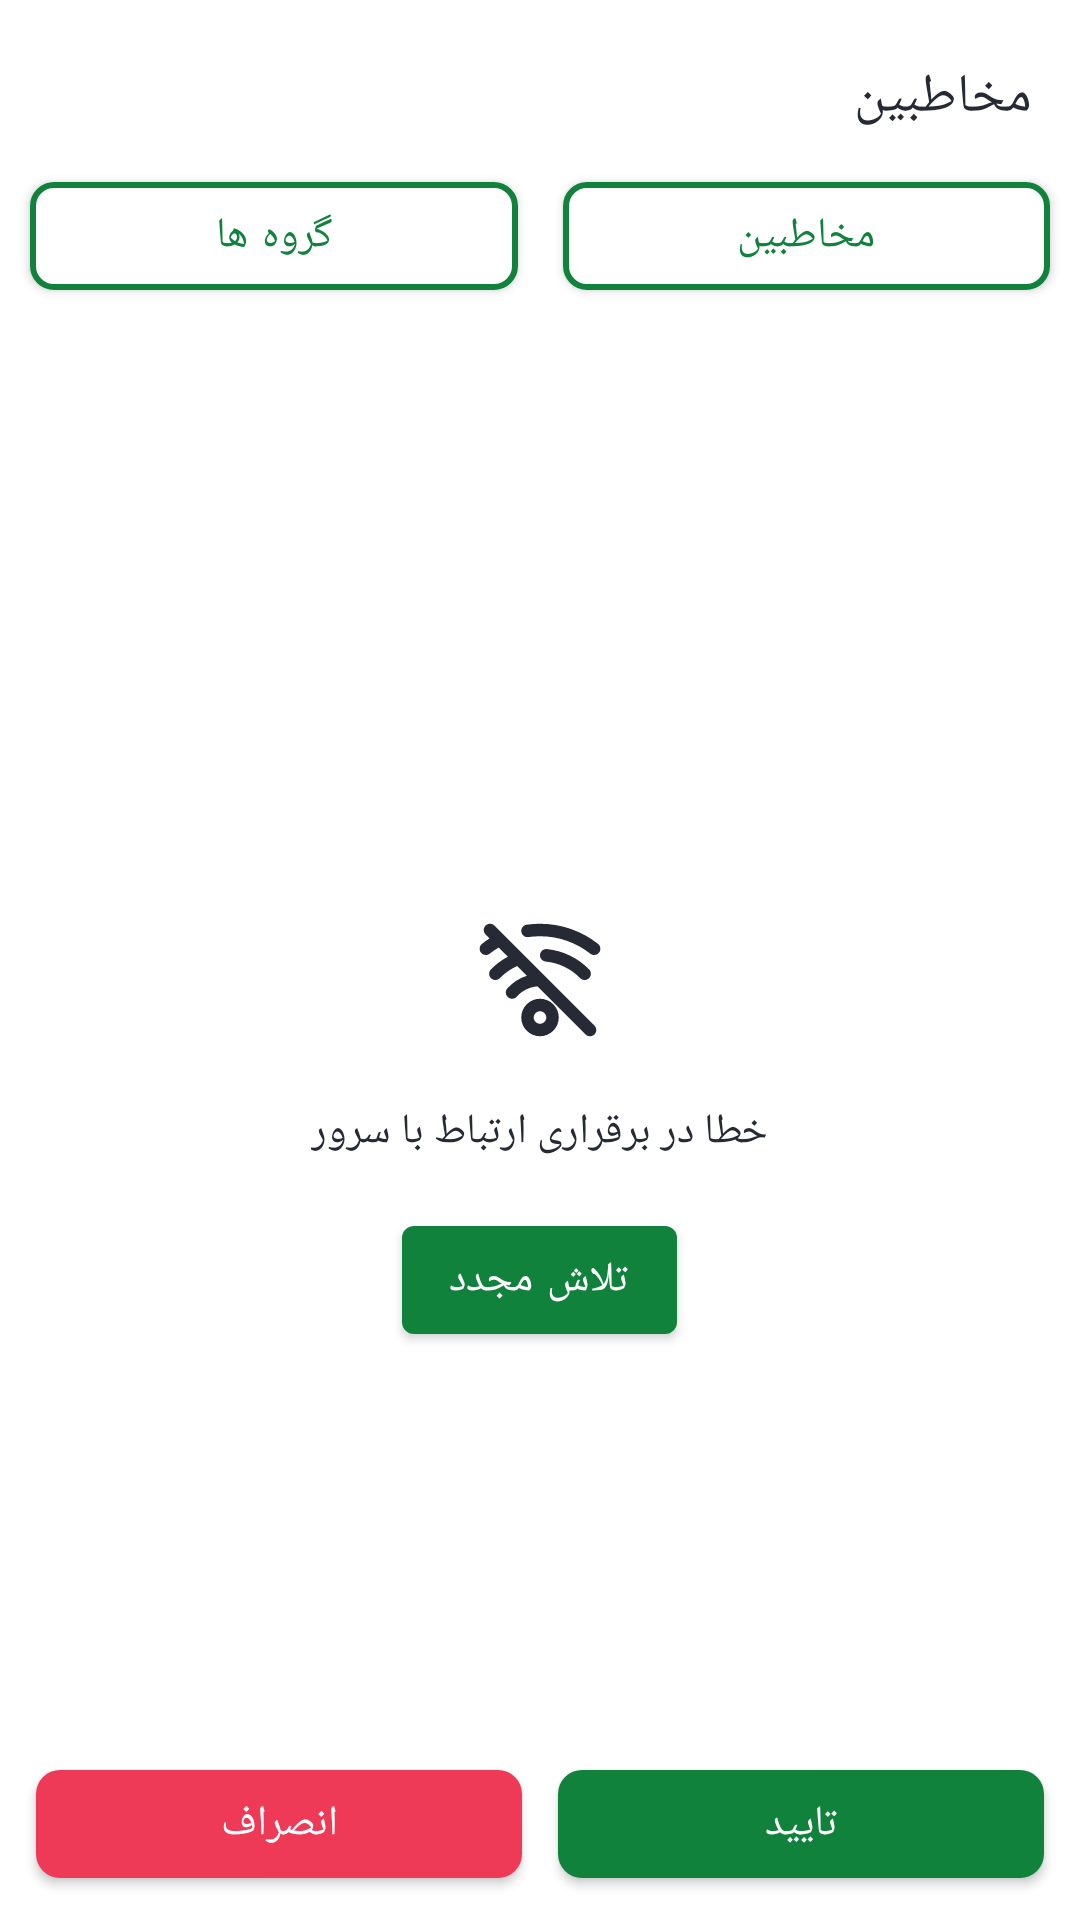

Android layout source for this screen:
<!-- AndroidManifest.xml: application theme AlarmAlertFullScreenLightTheme -->
<!-- res/layout/contacts_list_dialog.xml -->
<?xml version="1.0" encoding="utf-8"?>
<LinearLayout xmlns:android="http://schemas.android.com/apk/res/android"
    xmlns:app="http://schemas.android.com/apk/res-auto"
    android:layout_width="match_parent"
    android:layout_height="wrap_content"
    android:orientation="vertical">


    <TextView
        android:id="@+id/titleTv"
        android:layout_width="wrap_content"
        android:layout_height="wrap_content"
        android:layout_marginStart="16dp"
        android:layout_marginTop="20dp"
        android:text="@string/contacts"
        android:textAppearance="?textAppearanceHeadline5"
        android:textColor="?colorOnBackground"
        app:layout_constraintStart_toStartOf="parent"
        app:layout_constraintTop_toTopOf="parent" />

    <LinearLayout
        android:layout_width="match_parent"
        android:layout_height="wrap_content"
        android:orientation="horizontal"
        android:weightSum="2">

        <com.google.android.material.button.MaterialButton
            android:id="@+id/contactsBtn"
            android:layout_width="0dp"
            android:layout_height="wrap_content"
            app:strokeColor="@color/primary"
            app:strokeWidth="2dp"
            app:cornerRadius="@dimen/cornerRadius"
            android:layout_margin="10dp"
            android:layout_weight="1"
            android:backgroundTint="@color/color_home_box_selector"
            android:text="@string/contacts"
            android:textColor="@color/color_text_selector" />

        <com.google.android.material.button.MaterialButton
            android:id="@+id/groupBtn"
            android:layout_width="0dp"
            android:layout_height="wrap_content"
            android:layout_marginStart="5dp"
            app:strokeColor="@color/primary"
            app:cornerRadius="@dimen/cornerRadius"
            app:strokeWidth="2dp"
            android:layout_marginTop="10dp"
            android:layout_marginEnd="10dp"
            android:layout_marginBottom="10dp"
            android:layout_weight="1"
            android:backgroundTint="@color/color_home_box_selector"
            android:text="@string/groups"
            android:textColor="@color/color_text_selector" />

    </LinearLayout>

    <RelativeLayout
        android:layout_width="match_parent"
        android:layout_height="wrap_content">

        <androidx.recyclerview.widget.RecyclerView
            android:id="@+id/contactsRv"
            android:layout_width="match_parent"
            android:layout_height="match_parent"
            android:layout_above="@+id/btnLyt"
            android:layout_marginTop="16dp" />


        <androidx.constraintlayout.widget.ConstraintLayout
            android:id="@+id/btnLyt"
            android:layout_width="match_parent"
            android:layout_height="wrap_content"
            android:layout_alignParentBottom="true">

            <com.google.android.material.button.MaterialButton
                android:id="@+id/cancelBtn"
                android:layout_width="0dp"
                android:layout_height="wrap_content"
                android:layout_marginStart="6dp"
                android:layout_marginTop="8dp"
                android:layout_marginEnd="12dp"
                android:layout_marginBottom="8dp"
                android:text="@string/cancel"
                android:textColor="@color/white"
                app:backgroundTint="@color/red"
                app:cornerRadius="@dimen/cornerRadius"
                app:layout_constraintBottom_toBottomOf="parent"
                app:layout_constraintEnd_toEndOf="parent"
                app:layout_constraintStart_toEndOf="@+id/submitBtn" />

            <com.google.android.material.button.MaterialButton
                android:id="@+id/submitBtn"
                android:layout_width="0dp"
                android:layout_height="wrap_content"
                android:layout_marginStart="12dp"
                android:layout_marginTop="8dp"
                android:layout_marginEnd="6dp"
                android:layout_marginBottom="8dp"
                android:text="@string/submit"
                android:textColor="@color/white"
                app:backgroundTint="@color/primary"
                app:cornerRadius="@dimen/cornerRadius"
                app:layout_constraintBottom_toBottomOf="parent"
                app:layout_constraintEnd_toStartOf="@+id/cancelBtn"
                app:layout_constraintStart_toStartOf="parent" />

        </androidx.constraintlayout.widget.ConstraintLayout>

        <include
            layout="@layout/view_error"
            android:layout_width="match_parent"
            android:layout_height="wrap_content"
            android:layout_centerInParent="true" />

    </RelativeLayout>

</LinearLayout>
<!-- res/layout/view_error.xml (included above) -->
<?xml version="1.0" encoding="utf-8"?>
<FrameLayout xmlns:android="http://schemas.android.com/apk/res/android"
    xmlns:app="http://schemas.android.com/apk/res-auto"
    xmlns:tools="http://schemas.android.com/tools"
    android:id="@+id/errorView"
    android:layout_width="match_parent"
    android:layout_height="match_parent"
    android:gravity="center"
    android:orientation="vertical">

    <LinearLayout
        android:id="@+id/layout"
        android:layout_width="match_parent"
        android:layout_height="match_parent"
        android:background="?android:colorBackground"
        android:gravity="center"
        android:orientation="vertical">

        <ImageView
            android:id="@+id/errorIv"
            android:layout_width="50dp"
            android:layout_height="50dp"
            tools:src="@drawable/ic_no_internet"
            app:tint="?colorOnBackground" />

        <TextView
            android:id="@+id/errorTv"
            android:layout_width="wrap_content"
            android:textColor="?colorOnBackground"
            android:layout_height="wrap_content"
            android:layout_marginTop="16dp"
            tools:text="@string/server_error" />


        <com.google.android.material.button.MaterialButton
            android:id="@+id/retryBtn"
            android:layout_width="wrap_content"
            android:layout_height="wrap_content"
            android:layout_marginTop="16dp"
            android:textColor="?colorOnPrimary"
            android:text="@string/retry" />

    </LinearLayout>
</FrameLayout>
<!-- resources referenced by this layout -->
<resources>
  <color name="primary">#10823C</color>
  <color name="red">#ee3a57</color>
  <color name="white">#FFFFFFFF</color>
  <dimen name="cornerRadius">8dp</dimen>
  <string name="cancel">انصراف</string>
  <string name="contacts">مخاطبین</string>
  <string name="groups">گروه ها</string>
  <string name="retry">تلاش مجدد</string>
  <string name="server_error">خطا در برقراری ارتباط با سرور</string>
  <string name="submit">تایید</string>
  <color name="grey">#ffaaaaaa</color>
  <color name="bottomNavColor">@color/white</color>
  <color name="black">#262A35</color>
  <color name="blue">#217CF3</color>
  <style name="TextAppearance.MyTheme.Headline1" parent="TextAppearance.MaterialComponents.Headline1">
          <item name="android:textColor">?colorPrimary</item>
          
      </style>
  <style name="TextAppearance.MyTheme.Headline2" parent="TextAppearance.MaterialComponents.Headline2">
          
          <item name="fontFamily">@font/primary_bold</item>
          <item name="android:fontFamily">@font/primary_bold</item>
          <item name="android:textColor">@color/black</item>
      </style>
  <style name="TextAppearance.MyTheme.Headline3" parent="TextAppearance.MaterialComponents.Headline3">
          
      </style>
  <style name="TextAppearance.MyTheme.Headline4" parent="TextAppearance.MaterialComponents.Headline4">
          <item name="android:textSize">24sp</item>
          <item name="android:textColor">?colorOnBackground</item>
      </style>
  <style name="TextAppearance.MyTheme.Headline5" parent="TextAppearance.MaterialComponents.Headline5">
  
          <item name="android:textSize">18sp</item>
          <item name="android:textColor">?colorOnBackground</item>
  
      </style>
  <style name="TextAppearance.MyTheme.Headline6" parent="TextAppearance.MaterialComponents.Headline6">
          <item name="fontFamily">@font/primary_bold</item>
          <item name="android:fontFamily">@font/primary_bold</item>
          <item name="android:textSize">16sp</item>
          <item name="android:textColor">@color/white</item>
          
      </style>
  <style name="TextAppearance.MyTheme.Subtitle1" parent="TextAppearance.MaterialComponents.Subtitle1">
          
      </style>
  <style name="TextAppearance.MyTheme.Subtitle2" parent="TextAppearance.MaterialComponents.Subtitle2">
          
      </style>
  <style name="TextAppearance.MyTheme.Body1" parent="TextAppearance.MaterialComponents.Body1">
          
          <item name="android:textColor">?colorOnSurface</item>
          <item name="android:textSize">14sp</item>
      </style>
  <style name="TextAppearance.MyTheme.Body2" parent="TextAppearance.MaterialComponents.Body2">
          
          <item name="android:textColor">?colorOnSurface</item>
          <item name="android:textSize">12sp</item>
      </style>
  <style name="TextAppearance.MyTheme.Button" parent="TextAppearance.MaterialComponents.Button">
          
      </style>
  <style name="TextAppearance.MyTheme.Caption" parent="TextAppearance.MaterialComponents.Caption">
          
      </style>
  <style name="TextAppearance.MyTheme.Overline" parent="TextAppearance.MaterialComponents.Overline">
          
      </style>
  <style name="MyBottomNavigationView" parent="Widget.MaterialComponents.BottomNavigationView">
          <item name="android:background">?android:colorBackground</item>
          <item name="itemRippleColor">@color/bottom_navigation_ripple</item>
          <item name="itemIconTint">@color/bottom_navigation_item_color</item>
          <item name="itemTextColor">@color/bottom_navigation_item_color</item>
          <item name="itemTextAppearanceActive">@style/ActiveItemBottomNavigationTextAppearance</item>
      </style>
  <color name="darkGray">#B3B6BE</color>
  <color name="gray">#EFEFEF</color>
  <style name="ActiveItemBottomNavigationTextAppearance" parent="TextAppearance.MyTheme.Caption">
          <item name="fontFamily">@font/primary_bold</item>
          <item name="android:fontFamily">@font/primary_bold</item>
      </style>
</resources>
